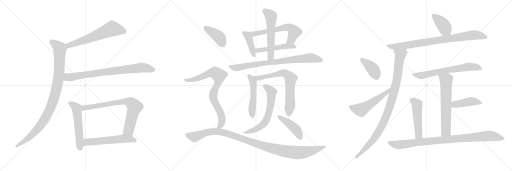
t = 0.00 s
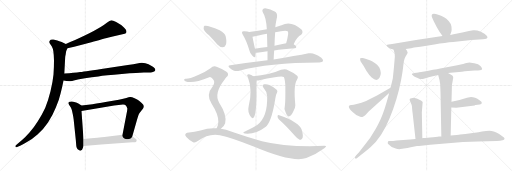
t = 4.36 s
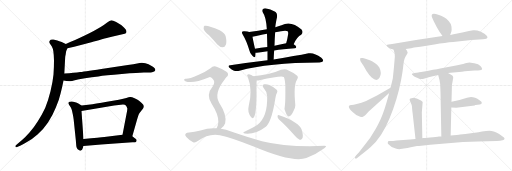
t = 8.72 s
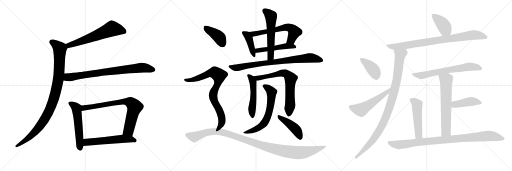
t = 13.07 s
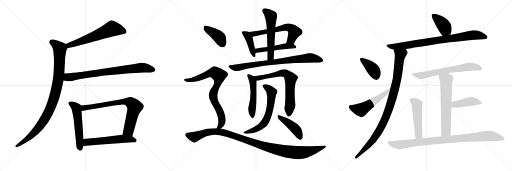
t = 17.43 s
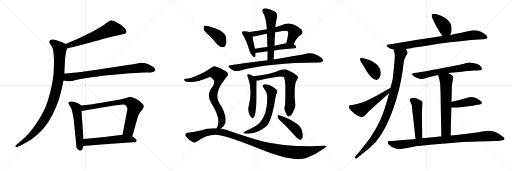
t = 21.79 s

The animated SVG that drew these frames (rendered in a browser with its animation timeline set to each time). Animation: 28 CSS @keyframes rules; one cycle of 21.79 s.

<svg version="1.1" viewBox="0 0 3072 1024" xmlns="http://www.w3.org/2000/svg">
  <g stroke="lightgray" stroke-dasharray="1,1" stroke-width="1" transform="scale(4, 4)">
    <line x1="0" y1="0" x2="256" y2="256"></line>
    <line x1="256" y1="0" x2="0" y2="256"></line>
    <line x1="128" y1="0" x2="128" y2="256"></line>
    <line x1="0" y1="128" x2="256" y2="128"></line>
    <line x1="256" y1="0" x2="512" y2="256"></line>
    <line x1="512" y1="0" x2="256" y2="256"></line>
    <line x1="384" y1="0" x2="384" y2="256"></line>
    <line x1="256" y1="128" x2="512" y2="128"></line>
    <line x1="512" y1="0" x2="768" y2="256"></line>
    <line x1="768" y1="0" x2="512" y2="256"></line>
    <line x1="640" y1="0" x2="640" y2="256"></line>
    <line x1="512" y1="128" x2="768" y2="128"></line>
  </g>
<g transform="scale(1, -1) translate(0, -850)">
   <style type="text/css">
    @keyframes keyframes0 {
      from {
       stroke: black;
       stroke-dashoffset: 621;
       stroke-width: 128;
       }
       67% {
       animation-timing-function: step-end;
       stroke: black;
       stroke-dashoffset: 0;
       stroke-width: 128;
       }
       to {
       stroke: black;
       stroke-width: 1024;
       }
       }
       #make-me-a-hanzi-animation-0 {
         animation: keyframes0 0.755371s both;
         animation-delay: 0.000000s;
         animation-timing-function: linear;
       }
    @keyframes keyframes1 {
      from {
       stroke: black;
       stroke-dashoffset: 995;
       stroke-width: 128;
       }
       76% {
       animation-timing-function: step-end;
       stroke: black;
       stroke-dashoffset: 0;
       stroke-width: 128;
       }
       to {
       stroke: black;
       stroke-width: 1024;
       }
       }
       #make-me-a-hanzi-animation-1 {
         animation: keyframes1 1.059733s both;
         animation-delay: 0.755371s;
         animation-timing-function: linear;
       }
    @keyframes keyframes2 {
      from {
       stroke: black;
       stroke-dashoffset: 802;
       stroke-width: 128;
       }
       72% {
       animation-timing-function: step-end;
       stroke: black;
       stroke-dashoffset: 0;
       stroke-width: 128;
       }
       to {
       stroke: black;
       stroke-width: 1024;
       }
       }
       #make-me-a-hanzi-animation-2 {
         animation: keyframes2 0.902669s both;
         animation-delay: 1.815104s;
         animation-timing-function: linear;
       }
    @keyframes keyframes3 {
      from {
       stroke: black;
       stroke-dashoffset: 550;
       stroke-width: 128;
       }
       64% {
       animation-timing-function: step-end;
       stroke: black;
       stroke-dashoffset: 0;
       stroke-width: 128;
       }
       to {
       stroke: black;
       stroke-width: 1024;
       }
       }
       #make-me-a-hanzi-animation-3 {
         animation: keyframes3 0.697591s both;
         animation-delay: 2.717773s;
         animation-timing-function: linear;
       }
    @keyframes keyframes4 {
      from {
       stroke: black;
       stroke-dashoffset: 769;
       stroke-width: 128;
       }
       71% {
       animation-timing-function: step-end;
       stroke: black;
       stroke-dashoffset: 0;
       stroke-width: 128;
       }
       to {
       stroke: black;
       stroke-width: 1024;
       }
       }
       #make-me-a-hanzi-animation-4 {
         animation: keyframes4 0.875814s both;
         animation-delay: 3.415364s;
         animation-timing-function: linear;
       }
    @keyframes keyframes5 {
      from {
       stroke: black;
       stroke-dashoffset: 568;
       stroke-width: 128;
       }
       65% {
       animation-timing-function: step-end;
       stroke: black;
       stroke-dashoffset: 0;
       stroke-width: 128;
       }
       to {
       stroke: black;
       stroke-width: 1024;
       }
       }
       #make-me-a-hanzi-animation-5 {
         animation: keyframes5 0.712240s both;
         animation-delay: 4.291178s;
         animation-timing-function: linear;
       }
    @keyframes keyframes6 {
      from {
       stroke: black;
       stroke-dashoffset: 413;
       stroke-width: 128;
       }
       57% {
       animation-timing-function: step-end;
       stroke: black;
       stroke-dashoffset: 0;
       stroke-width: 128;
       }
       to {
       stroke: black;
       stroke-width: 1024;
       }
       }
       #make-me-a-hanzi-animation-6 {
         animation: keyframes6 0.586100s both;
         animation-delay: 5.003418s;
         animation-timing-function: linear;
       }
    @keyframes keyframes7 {
      from {
       stroke: black;
       stroke-dashoffset: 616;
       stroke-width: 128;
       }
       67% {
       animation-timing-function: step-end;
       stroke: black;
       stroke-dashoffset: 0;
       stroke-width: 128;
       }
       to {
       stroke: black;
       stroke-width: 1024;
       }
       }
       #make-me-a-hanzi-animation-7 {
         animation: keyframes7 0.751302s both;
         animation-delay: 5.589518s;
         animation-timing-function: linear;
       }
    @keyframes keyframes8 {
      from {
       stroke: black;
       stroke-dashoffset: 495;
       stroke-width: 128;
       }
       62% {
       animation-timing-function: step-end;
       stroke: black;
       stroke-dashoffset: 0;
       stroke-width: 128;
       }
       to {
       stroke: black;
       stroke-width: 1024;
       }
       }
       #make-me-a-hanzi-animation-8 {
         animation: keyframes8 0.652832s both;
         animation-delay: 6.340820s;
         animation-timing-function: linear;
       }
    @keyframes keyframes9 {
      from {
       stroke: black;
       stroke-dashoffset: 568;
       stroke-width: 128;
       }
       65% {
       animation-timing-function: step-end;
       stroke: black;
       stroke-dashoffset: 0;
       stroke-width: 128;
       }
       to {
       stroke: black;
       stroke-width: 1024;
       }
       }
       #make-me-a-hanzi-animation-9 {
         animation: keyframes9 0.712240s both;
         animation-delay: 6.993652s;
         animation-timing-function: linear;
       }
    @keyframes keyframes10 {
      from {
       stroke: black;
       stroke-dashoffset: 812;
       stroke-width: 128;
       }
       73% {
       animation-timing-function: step-end;
       stroke: black;
       stroke-dashoffset: 0;
       stroke-width: 128;
       }
       to {
       stroke: black;
       stroke-width: 1024;
       }
       }
       #make-me-a-hanzi-animation-10 {
         animation: keyframes10 0.910807s both;
         animation-delay: 7.705892s;
         animation-timing-function: linear;
       }
    @keyframes keyframes11 {
      from {
       stroke: black;
       stroke-dashoffset: 512;
       stroke-width: 128;
       }
       63% {
       animation-timing-function: step-end;
       stroke: black;
       stroke-dashoffset: 0;
       stroke-width: 128;
       }
       to {
       stroke: black;
       stroke-width: 1024;
       }
       }
       #make-me-a-hanzi-animation-11 {
         animation: keyframes11 0.666667s both;
         animation-delay: 8.616699s;
         animation-timing-function: linear;
       }
    @keyframes keyframes12 {
      from {
       stroke: black;
       stroke-dashoffset: 710;
       stroke-width: 128;
       }
       70% {
       animation-timing-function: step-end;
       stroke: black;
       stroke-dashoffset: 0;
       stroke-width: 128;
       }
       to {
       stroke: black;
       stroke-width: 1024;
       }
       }
       #make-me-a-hanzi-animation-12 {
         animation: keyframes12 0.827799s both;
         animation-delay: 9.283366s;
         animation-timing-function: linear;
       }
    @keyframes keyframes13 {
      from {
       stroke: black;
       stroke-dashoffset: 634;
       stroke-width: 128;
       }
       67% {
       animation-timing-function: step-end;
       stroke: black;
       stroke-dashoffset: 0;
       stroke-width: 128;
       }
       to {
       stroke: black;
       stroke-width: 1024;
       }
       }
       #make-me-a-hanzi-animation-13 {
         animation: keyframes13 0.765951s both;
         animation-delay: 10.111165s;
         animation-timing-function: linear;
       }
    @keyframes keyframes14 {
      from {
       stroke: black;
       stroke-dashoffset: 439;
       stroke-width: 128;
       }
       59% {
       animation-timing-function: step-end;
       stroke: black;
       stroke-dashoffset: 0;
       stroke-width: 128;
       }
       to {
       stroke: black;
       stroke-width: 1024;
       }
       }
       #make-me-a-hanzi-animation-14 {
         animation: keyframes14 0.607259s both;
         animation-delay: 10.877116s;
         animation-timing-function: linear;
       }
    @keyframes keyframes15 {
      from {
       stroke: black;
       stroke-dashoffset: 404;
       stroke-width: 128;
       }
       57% {
       animation-timing-function: step-end;
       stroke: black;
       stroke-dashoffset: 0;
       stroke-width: 128;
       }
       to {
       stroke: black;
       stroke-width: 1024;
       }
       }
       #make-me-a-hanzi-animation-15 {
         animation: keyframes15 0.578776s both;
         animation-delay: 11.484375s;
         animation-timing-function: linear;
       }
    @keyframes keyframes16 {
      from {
       stroke: black;
       stroke-dashoffset: 811;
       stroke-width: 128;
       }
       73% {
       animation-timing-function: step-end;
       stroke: black;
       stroke-dashoffset: 0;
       stroke-width: 128;
       }
       to {
       stroke: black;
       stroke-width: 1024;
       }
       }
       #make-me-a-hanzi-animation-16 {
         animation: keyframes16 0.909993s both;
         animation-delay: 12.063151s;
         animation-timing-function: linear;
       }
    @keyframes keyframes17 {
      from {
       stroke: black;
       stroke-dashoffset: 1098;
       stroke-width: 128;
       }
       78% {
       animation-timing-function: step-end;
       stroke: black;
       stroke-dashoffset: 0;
       stroke-width: 128;
       }
       to {
       stroke: black;
       stroke-width: 1024;
       }
       }
       #make-me-a-hanzi-animation-17 {
         animation: keyframes17 1.143555s both;
         animation-delay: 12.973144s;
         animation-timing-function: linear;
       }
    @keyframes keyframes18 {
      from {
       stroke: black;
       stroke-dashoffset: 398;
       stroke-width: 128;
       }
       56% {
       animation-timing-function: step-end;
       stroke: black;
       stroke-dashoffset: 0;
       stroke-width: 128;
       }
       to {
       stroke: black;
       stroke-width: 1024;
       }
       }
       #make-me-a-hanzi-animation-18 {
         animation: keyframes18 0.573893s both;
         animation-delay: 14.116699s;
         animation-timing-function: linear;
       }
    @keyframes keyframes19 {
      from {
       stroke: black;
       stroke-dashoffset: 853;
       stroke-width: 128;
       }
       74% {
       animation-timing-function: step-end;
       stroke: black;
       stroke-dashoffset: 0;
       stroke-width: 128;
       }
       to {
       stroke: black;
       stroke-width: 1024;
       }
       }
       #make-me-a-hanzi-animation-19 {
         animation: keyframes19 0.944173s both;
         animation-delay: 14.690592s;
         animation-timing-function: linear;
       }
    @keyframes keyframes20 {
      from {
       stroke: black;
       stroke-dashoffset: 988;
       stroke-width: 128;
       }
       76% {
       animation-timing-function: step-end;
       stroke: black;
       stroke-dashoffset: 0;
       stroke-width: 128;
       }
       to {
       stroke: black;
       stroke-width: 1024;
       }
       }
       #make-me-a-hanzi-animation-20 {
         animation: keyframes20 1.054036s both;
         animation-delay: 15.634765s;
         animation-timing-function: linear;
       }
    @keyframes keyframes21 {
      from {
       stroke: black;
       stroke-dashoffset: 394;
       stroke-width: 128;
       }
       56% {
       animation-timing-function: step-end;
       stroke: black;
       stroke-dashoffset: 0;
       stroke-width: 128;
       }
       to {
       stroke: black;
       stroke-width: 1024;
       }
       }
       #make-me-a-hanzi-animation-21 {
         animation: keyframes21 0.570638s both;
         animation-delay: 16.688801s;
         animation-timing-function: linear;
       }
    @keyframes keyframes22 {
      from {
       stroke: black;
       stroke-dashoffset: 535;
       stroke-width: 128;
       }
       64% {
       animation-timing-function: step-end;
       stroke: black;
       stroke-dashoffset: 0;
       stroke-width: 128;
       }
       to {
       stroke: black;
       stroke-width: 1024;
       }
       }
       #make-me-a-hanzi-animation-22 {
         animation: keyframes22 0.685384s both;
         animation-delay: 17.259439s;
         animation-timing-function: linear;
       }
    @keyframes keyframes23 {
      from {
       stroke: black;
       stroke-dashoffset: 669;
       stroke-width: 128;
       }
       69% {
       animation-timing-function: step-end;
       stroke: black;
       stroke-dashoffset: 0;
       stroke-width: 128;
       }
       to {
       stroke: black;
       stroke-width: 1024;
       }
       }
       #make-me-a-hanzi-animation-23 {
         animation: keyframes23 0.794434s both;
         animation-delay: 17.944823s;
         animation-timing-function: linear;
       }
    @keyframes keyframes24 {
      from {
       stroke: black;
       stroke-dashoffset: 641;
       stroke-width: 128;
       }
       68% {
       animation-timing-function: step-end;
       stroke: black;
       stroke-dashoffset: 0;
       stroke-width: 128;
       }
       to {
       stroke: black;
       stroke-width: 1024;
       }
       }
       #make-me-a-hanzi-animation-24 {
         animation: keyframes24 0.771647s both;
         animation-delay: 18.739257s;
         animation-timing-function: linear;
       }
    @keyframes keyframes25 {
      from {
       stroke: black;
       stroke-dashoffset: 428;
       stroke-width: 128;
       }
       58% {
       animation-timing-function: step-end;
       stroke: black;
       stroke-dashoffset: 0;
       stroke-width: 128;
       }
       to {
       stroke: black;
       stroke-width: 1024;
       }
       }
       #make-me-a-hanzi-animation-25 {
         animation: keyframes25 0.598307s both;
         animation-delay: 19.510904s;
         animation-timing-function: linear;
       }
    @keyframes keyframes26 {
      from {
       stroke: black;
       stroke-dashoffset: 508;
       stroke-width: 128;
       }
       62% {
       animation-timing-function: step-end;
       stroke: black;
       stroke-dashoffset: 0;
       stroke-width: 128;
       }
       to {
       stroke: black;
       stroke-width: 1024;
       }
       }
       #make-me-a-hanzi-animation-26 {
         animation: keyframes26 0.663411s both;
         animation-delay: 20.109211s;
         animation-timing-function: linear;
       }
    @keyframes keyframes27 {
      from {
       stroke: black;
       stroke-dashoffset: 942;
       stroke-width: 128;
       }
       75% {
       animation-timing-function: step-end;
       stroke: black;
       stroke-dashoffset: 0;
       stroke-width: 128;
       }
       to {
       stroke: black;
       stroke-width: 1024;
       }
       }
       #make-me-a-hanzi-animation-27 {
         animation: keyframes27 1.016602s both;
         animation-delay: 20.772622s;
         animation-timing-function: linear;
       }
</style>
<path d="M 405.0 561.5 L 445.0 570.5 L 497.0 584.5 L 548.0 597.5 Q 555.0 599.5 593.0 609.5 Q 632.0 621.5 652.0 625.5 Q 673.0 631.5 709.0 639.5 L 735.0 645.5 Q 751.0 649.5 755.0 651.5 Q 759.0 654.5 759.0 661.5 Q 759.0 669.5 748.0 681.5 Q 737.0 692.5 727.0 700.5 Q 717.0 707.5 697.0 719.5 Q 677.0 729.5 668.0 729.5 Q 659.0 728.5 641.0 714.5 Q 622.0 699.5 604.0 688.5 L 562.0 664.5 Q 539.0 651.5 505.0 636.5 Q 472.0 620.5 447.0 609.5 Q 421.0 599.5 395.0 587.5 C 368.0 575.5 376.0 554.5 405.0 561.5 Z" fill="lightgray"></path> 
<path d="M 395.0 587.5 L 370.0 598.5 Q 355.0 604.5 344.0 607.5 Q 332.0 611.5 321.0 613.5 Q 316.0 614.5 313.0 614.5 Q 307.0 614.5 304.0 612.5 Q 299.0 609.5 297.0 603.5 Q 296.0 601.5 296.0 599.5 Q 296.0 594.5 299.0 589.5 L 311.0 572.5 Q 317.0 562.5 320.0 543.5 Q 323.0 525.5 324.0 489.5 Q 324.0 446.5 321.0 403.5 Q 317.0 361.5 303.0 303.5 Q 289.0 245.5 271.0 203.5 Q 251.0 161.5 227.0 123.5 Q 203.0 84.5 177.0 56.5 Q 153.0 29.5 134.0 12.5 L 104.0 -12.5 L 94.0 -21.5 Q 92.0 -23.5 92.0 -25.5 Q 92.0 -27.5 93.0 -29.5 Q 94.0 -32.5 97.0 -32.5 Q 99.0 -32.5 103.0 -30.5 L 124.0 -21.5 Q 143.0 -13.5 167.0 1.5 Q 191.0 15.5 225.0 44.5 Q 259.0 73.5 288.0 116.5 Q 317.0 159.5 335.0 205.5 Q 355.0 251.5 363.0 288.5 Q 373.0 324.5 381.0 367.5 L 386.0 409.5 L 391.0 506.5 Q 391.0 509.5 394.0 523.5 Q 396.0 537.5 397.0 543.5 Q 399.0 548.5 405.0 561.5 C 412.0 579.5 412.0 579.5 395.0 587.5 Z" fill="lightgray"></path> 
<path d="M 381.0 367.5 L 399.0 364.5 Q 408.0 363.5 416.0 363.5 L 423.0 363.5 Q 429.0 363.5 449.0 369.5 Q 469.0 374.5 510.0 381.5 Q 551.0 387.5 590.0 392.5 Q 629.0 397.5 731.0 406.5 Q 833.0 415.5 864.0 415.5 Q 896.0 415.5 904.0 416.5 Q 912.0 417.5 921.0 420.5 Q 929.0 423.5 931.0 428.5 Q 932.0 430.5 932.0 431.5 Q 932.0 435.5 929.0 439.5 Q 925.0 445.5 915.0 451.5 L 891.0 465.5 Q 873.0 474.5 852.0 474.5 L 848.0 474.5 Q 841.0 473.5 823.0 470.5 Q 805.0 466.5 767.0 461.5 L 638.0 441.5 Q 515.0 422.5 481.0 418.5 Q 446.0 413.5 386.0 409.5 C 356.0 407.5 351.0 372.5 381.0 367.5 Z" fill="lightgray"></path> 
<path d="M 489.0 218.5 L 470.0 229.5 Q 462.0 234.5 451.0 237.5 Q 439.0 241.5 429.0 242.5 Q 419.0 242.5 414.0 238.5 Q 410.0 236.5 410.0 231.5 L 410.0 229.5 Q 411.0 225.5 418.0 216.5 Q 425.0 208.5 429.0 196.5 Q 433.0 184.5 437.0 164.5 Q 441.0 145.5 442.0 133.5 L 455.0 9.5 L 457.0 -16.5 Q 457.0 -26.5 461.0 -36.5 Q 465.0 -44.5 473.0 -49.5 Q 477.0 -53.5 482.0 -53.5 Q 484.0 -53.5 486.0 -52.5 Q 493.0 -51.5 497.0 -37.5 L 501.0 -24.5 L 501.0 17.5 L 489.0 185.5 C 487.0 215.5 491.0 217.5 489.0 218.5 Z" fill="lightgray"></path> 
<path d="M 794.0 33.5 L 823.0 135.5 Q 829.0 156.5 833.0 165.5 Q 838.0 175.5 849.0 188.5 Q 860.0 201.5 861.0 204.5 Q 863.0 209.5 863.0 215.5 Q 863.0 221.5 850.0 233.5 Q 837.0 245.5 828.0 251.5 Q 818.0 257.5 804.0 263.5 Q 793.0 268.5 783.0 268.5 L 780.0 268.5 Q 774.0 267.5 758.0 263.5 Q 743.0 258.5 713.0 252.5 L 633.0 238.5 Q 583.0 229.5 555.0 225.5 L 489.0 218.5 C 459.0 215.5 459.0 180.5 489.0 185.5 L 685.0 217.5 L 725.0 222.5 Q 732.0 223.5 738.0 223.5 Q 751.0 223.5 755.0 218.5 Q 761.0 212.5 763.0 203.5 Q 764.0 201.5 764.0 198.5 Q 764.0 188.5 759.0 167.5 L 735.0 42.5 C 729.0 13.5 786.0 4.5 794.0 33.5 Z" fill="lightgray"></path> 
<path d="M 501.0 -24.5 L 607.0 -16.5 L 711.0 -8.5 L 795.0 -2.5 Q 813.0 -2.5 816.0 -0.5 Q 819.0 1.5 820.0 7.5 L 820.0 8.5 Q 820.0 14.5 811.0 19.5 L 794.0 33.5 C 777.0 47.5 765.0 46.5 735.0 42.5 L 626.0 28.5 Q 603.0 25.5 501.0 17.5 C 471.0 15.5 471.0 -26.5 501.0 -24.5 Z" fill="lightgray"></path> 
<path d="M 1495.0 659.0 Q 1488.0 662.0 1466.0 664.0 Q 1456.0 665.0 1453.0 661.0 Q 1449.0 655.0 1457.0 643.0 Q 1479.0 607.0 1497.0 547.0 Q 1501.0 529.0 1513.0 518.0 Q 1529.0 500.0 1532.0 514.0 Q 1533.0 521.0 1534.0 534.0 L 1530.0 559.0 Q 1518.0 611.0 1515.0 631.0 C 1511.0 654.0 1511.0 654.0 1495.0 659.0 Z" fill="lightgray"></path> 
<path d="M 1762.0 586.0 Q 1783.0 631.0 1807.0 642.0 Q 1822.0 658.0 1809.0 674.0 Q 1748.0 729.0 1689.0 700.0 Q 1670.0 694.0 1652.0 688.0 L 1601.0 676.0 Q 1549.0 666.0 1495.0 659.0 C 1465.0 655.0 1486.0 625.0 1515.0 631.0 Q 1596.0 647.0 1602.0 648.0 L 1651.0 657.0 Q 1715.0 672.0 1726.0 663.0 Q 1730.0 659.0 1729.0 647.0 Q 1725.0 617.0 1717.0 592.0 C 1708.0 563.0 1749.0 559.0 1762.0 586.0 Z" fill="lightgray"></path> 
<path d="M 1645.0 548.0 Q 1696.0 555.0 1769.0 561.0 Q 1776.0 562.0 1778.0 569.0 Q 1778.0 575.0 1762.0 586.0 C 1746.0 598.0 1746.0 598.0 1717.0 592.0 Q 1680.0 585.0 1647.0 577.0 L 1604.0 569.0 Q 1564.0 565.0 1530.0 559.0 C 1500.0 554.0 1504.0 531.0 1534.0 534.0 Q 1537.0 534.0 1605.0 543.0 L 1645.0 548.0 Z" fill="lightgray"></path> 
<path d="M 1642.0 494.0 Q 1643.0 522.0 1645.0 548.0 L 1647.0 577.0 Q 1648.0 617.0 1651.0 657.0 L 1652.0 688.0 Q 1652.0 698.0 1659.0 734.0 Q 1668.0 765.0 1655.0 778.0 Q 1652.0 779.0 1651.0 781.0 Q 1620.0 797.0 1598.0 800.0 Q 1585.0 803.0 1577.0 795.0 Q 1570.0 788.0 1578.0 775.0 Q 1596.0 751.0 1601.0 676.0 L 1602.0 648.0 Q 1603.0 611.0 1604.0 569.0 L 1605.0 543.0 Q 1605.0 518.0 1605.0 489.0 C 1605.0 459.0 1641.0 464.0 1642.0 494.0 Z" fill="lightgray"></path> 
<path d="M 1605.0 489.0 Q 1499.0 476.0 1382.0 460.0 Q 1363.0 459.0 1377.0 444.0 Q 1389.0 432.0 1404.0 427.0 Q 1423.0 423.0 1436.0 427.0 Q 1613.0 475.0 1913.0 476.0 Q 1914.0 476.0 1916.0 476.0 Q 1934.0 476.0 1938.0 483.0 Q 1942.0 493.0 1928.0 505.0 Q 1883.0 538.0 1851.0 531.0 Q 1775.0 515.0 1642.0 494.0 L 1605.0 489.0 Z" fill="lightgray"></path> 
<path d="M 1520.0 394.0 Q 1508.0 403.0 1494.0 406.0 Q 1487.0 407.0 1483.0 401.0 Q 1482.0 397.0 1487.0 389.0 Q 1517.0 310.0 1492.0 213.0 Q 1483.0 177.0 1507.0 147.0 Q 1516.0 137.0 1523.0 148.0 Q 1538.0 167.0 1539.0 281.0 Q 1538.0 350.0 1540.0 368.0 C 1541.0 380.0 1541.0 380.0 1520.0 394.0 Z" fill="lightgray"></path> 
<path d="M 1709.0 215.0 Q 1702.0 196.0 1714.0 176.0 Q 1724.0 151.0 1733.0 152.0 Q 1746.0 153.0 1759.0 180.0 Q 1772.0 202.0 1772.0 220.0 Q 1760.0 341.0 1782.0 372.0 Q 1791.0 385.0 1785.0 395.0 Q 1761.0 416.0 1719.0 434.0 Q 1706.0 438.0 1686.0 432.0 Q 1614.0 399.0 1520.0 394.0 C 1490.0 392.0 1510.0 367.0 1540.0 368.0 Q 1547.0 367.0 1557.0 369.0 Q 1689.0 399.0 1703.0 389.0 Q 1709.0 376.0 1712.0 341.0 Q 1713.0 235.0 1709.0 215.0 Z" fill="lightgray"></path> 
<path d="M 1603.0 274.0 Q 1606.0 150.0 1545.0 103.0 Q 1533.0 94.0 1461.0 58.0 Q 1457.0 54.0 1469.0 50.0 Q 1532.0 43.0 1595.0 91.0 Q 1598.0 94.0 1601.0 97.0 Q 1632.0 133.0 1652.0 260.0 Q 1653.0 278.0 1663.0 297.0 Q 1667.0 307.0 1660.0 313.0 Q 1645.0 328.0 1616.0 341.0 Q 1600.0 348.0 1585.0 345.0 Q 1569.0 339.0 1581.0 324.0 Q 1603.0 299.0 1603.0 274.0 Z" fill="lightgray"></path> 
<path d="M 1674.0 134.0 Q 1719.0 94.0 1772.0 33.0 Q 1785.0 17.0 1798.0 12.0 Q 1805.0 11.0 1812.0 19.0 Q 1822.0 29.0 1812.0 67.0 Q 1800.0 118.0 1675.0 160.0 Q 1668.0 164.0 1665.0 155.0 Q 1665.0 143.0 1674.0 134.0 Z" fill="lightgray"></path> 
<path d="M 1254.0 639.0 Q 1278.0 614.0 1304.0 584.0 Q 1319.0 568.0 1336.0 567.0 Q 1349.0 567.0 1355.0 582.0 Q 1362.0 598.0 1354.0 633.0 Q 1350.0 654.0 1318.0 670.0 Q 1243.0 703.0 1227.0 696.0 Q 1221.0 692.0 1222.0 677.0 Q 1225.0 664.0 1254.0 639.0 Z" fill="lightgray"></path> 
<path d="M 1325.0 79.0 Q 1344.0 91.0 1351.0 112.0 Q 1363.0 160.0 1315.0 234.0 Q 1282.0 291.0 1347.0 372.0 Q 1351.0 381.0 1358.0 387.0 Q 1379.0 406.0 1359.0 421.0 Q 1338.0 436.0 1303.0 449.0 Q 1281.0 461.0 1263.0 442.0 Q 1230.0 418.0 1189.0 401.0 Q 1132.0 376.0 1114.0 378.0 Q 1107.0 379.0 1105.0 374.0 Q 1104.0 368.0 1112.0 364.0 Q 1154.0 346.0 1255.0 388.0 Q 1265.0 392.0 1274.0 380.0 Q 1296.0 361.0 1276.0 332.0 Q 1234.0 283.0 1269.0 230.0 Q 1311.0 164.0 1310.0 121.0 Q 1310.0 97.0 1300.0 81.0 C 1288.0 53.0 1302.0 60.0 1325.0 79.0 Z" fill="lightgray"></path> 
<path d="M 1300.0 81.0 Q 1252.0 85.0 1203.0 68.0 Q 1172.0 58.0 1123.0 55.0 Q 1116.0 54.0 1112.0 46.0 Q 1109.0 39.0 1118.0 29.0 Q 1134.0 10.0 1159.0 -2.0 Q 1169.0 -8.0 1189.0 6.0 Q 1250.0 52.0 1319.0 40.0 Q 1386.0 27.0 1522.0 -28.0 Q 1757.0 -127.0 1838.0 -97.0 Q 1896.0 -75.0 1946.0 -38.0 Q 1968.0 -23.0 1945.0 -24.0 Q 1720.0 -33.0 1572.0 4.0 Q 1490.0 26.0 1387.0 62.0 Q 1357.0 75.0 1325.0 79.0 L 1300.0 81.0 Z" fill="lightgray"></path> 
<path d="M 2701.0 641.5 L 2708.0 660.5 Q 2711.0 670.5 2709.0 690.5 Q 2707.0 709.5 2692.0 725.5 Q 2677.0 741.5 2667.0 746.5 Q 2601.0 778.5 2591.0 762.5 Q 2589.0 756.5 2591.0 750.5 Q 2593.0 744.5 2604.0 720.5 L 2621.0 687.5 L 2637.0 660.5 L 2655.0 634.5 C 2672.0 609.5 2691.0 613.5 2701.0 641.5 Z" fill="lightgray"></path> 
<path d="M 2434.0 557.5 L 2467.0 561.5 L 2484.0 565.5 L 2522.0 570.5 L 2606.0 584.5 Q 2674.0 596.5 2719.0 599.5 L 2828.0 610.5 L 2898.0 615.5 Q 2912.0 616.5 2917.0 618.5 Q 2930.0 621.5 2920.5 636.0 Q 2911.0 650.5 2885.0 661.0 Q 2859.0 671.5 2839.0 669.5 L 2814.0 664.5 Q 2794.0 659.5 2774.0 655.5 L 2714.0 644.5 Q 2711.0 642.5 2701.0 641.5 L 2655.0 634.5 L 2496.0 610.5 L 2353.0 586.5 L 2331.0 584.5 Q 2322.0 582.5 2319.0 579.5 Q 2318.0 575.5 2327.0 568.5 Q 2331.0 566.5 2335.0 562.5 Q 2339.0 558.5 2361.0 553.5 L 2434.0 557.5 Z" fill="lightgray"></path> 
<path d="M 2335.0 292.5 Q 2307.0 184.5 2283.0 134.5 Q 2259.0 83.5 2239.0 53.5 Q 2221.0 21.5 2202.0 -0.5 L 2153.0 -63.5 L 2136.0 -82.5 Q 2126.0 -95.5 2131.0 -99.5 Q 2136.0 -102.5 2143.0 -97.5 L 2169.0 -76.5 Q 2206.0 -48.5 2224.0 -31.5 Q 2290.0 25.5 2337.0 139.5 Q 2384.0 253.5 2407.0 372.5 Q 2417.0 427.5 2420.0 459.5 Q 2423.0 490.5 2428.0 500.5 Q 2432.0 510.5 2439.0 521.5 Q 2446.0 532.5 2446.0 536.5 Q 2442.0 550.5 2434.0 557.5 C 2419.0 583.5 2352.0 582.5 2361.0 553.5 L 2366.0 537.5 Q 2369.0 530.5 2369.0 510.5 L 2364.0 450.5 L 2357.0 381.5 Q 2354.0 366.5 2343.0 324.5 L 2335.0 292.5 Z" fill="lightgray"></path> 
<path d="M 2177.0 502.5 Q 2166.0 504.5 2162.5 501.5 Q 2159.0 498.5 2161.0 493.5 Q 2161.0 486.5 2164.0 482.5 L 2181.0 456.5 L 2199.0 425.5 Q 2214.0 402.5 2230.0 385.5 Q 2262.0 358.5 2277.0 384.5 Q 2293.0 413.5 2276.0 446.5 Q 2269.0 459.5 2251.0 471.5 Q 2233.0 485.5 2223.0 488.5 L 2193.0 498.5 L 2177.0 502.5 Z" fill="lightgray"></path> 
<path d="M 2093.0 211.5 Q 2092.0 199.5 2114.0 180.5 Q 2135.0 160.5 2151.0 154.5 Q 2164.0 147.5 2169.0 148.5 Q 2173.0 148.5 2183.0 153.5 L 2193.0 161.5 L 2212.0 181.5 L 2335.0 292.5 C 2357.0 312.5 2369.0 339.5 2343.0 324.5 L 2262.0 278.5 L 2214.0 254.5 Q 2196.0 243.5 2181.0 239.5 Q 2171.0 234.5 2152.0 230.5 L 2122.0 222.5 Q 2109.0 220.5 2106.0 220.5 Q 2093.0 220.5 2093.0 211.5 Z" fill="lightgray"></path> 
<path d="M 2688.0 412.5 L 2771.0 420.5 Q 2789.0 422.5 2808.0 424.5 L 2847.0 427.5 L 2868.0 427.5 Q 2893.0 428.5 2893.0 436.5 Q 2893.0 444.5 2882.5 455.5 Q 2872.0 466.5 2846.0 471.5 Q 2820.0 476.5 2816.0 476.5 Q 2812.0 476.5 2797.0 472.5 L 2779.0 467.5 L 2736.0 457.5 L 2657.0 442.5 Q 2629.0 436.5 2571.0 426.5 Q 2513.0 416.5 2510.0 416.5 L 2487.0 412.5 Q 2461.0 408.5 2477.0 399.5 Q 2482.0 392.5 2491.5 389.0 Q 2501.0 385.5 2515.0 378.5 Q 2530.0 376.5 2537.0 377.5 L 2578.0 389.5 L 2629.0 400.5 L 2688.0 412.5 Z" fill="lightgray"></path> 
<path d="M 2704.0 37.5 L 2708.0 206.5 L 2709.0 240.5 L 2711.0 315.5 Q 2711.0 344.5 2713.0 348.5 Q 2714.0 352.5 2717.0 370.5 Q 2720.0 388.5 2719.0 389.5 Q 2717.0 396.5 2709.0 400.5 Q 2704.0 404.5 2688.0 412.5 C 2661.0 426.5 2621.0 429.5 2629.0 400.5 L 2637.0 370.5 Q 2642.0 350.5 2642.0 321.5 L 2643.0 299.5 L 2648.0 32.5 C 2649.0 2.5 2703.0 7.5 2704.0 37.5 Z" fill="lightgray"></path> 
<path d="M 2708.0 206.5 L 2738.0 204.5 L 2848.0 218.5 L 2851.0 220.5 L 2853.0 220.5 L 2879.0 224.5 Q 2889.0 225.5 2891.0 233.5 Q 2892.0 241.5 2879.0 248.5 Q 2849.0 268.5 2826.0 268.5 L 2802.0 264.5 L 2757.0 250.5 L 2709.0 240.5 C 2680.0 234.5 2678.0 208.5 2708.0 206.5 Z" fill="lightgray"></path> 
<path d="M 2534.0 21.5 L 2531.0 176.5 L 2536.0 238.5 Q 2535.0 241.5 2526.0 248.5 Q 2493.0 266.5 2476.0 263.5 Q 2459.0 260.5 2458.0 256.5 Q 2456.0 252.5 2464.0 236.5 Q 2472.0 219.5 2472.0 210.5 Q 2472.0 201.5 2476.0 169.5 L 2493.0 17.5 C 2496.0 -12.5 2535.0 -8.5 2534.0 21.5 Z" fill="lightgray"></path> 
<path d="M 2444.0 -36.5 Q 2454.0 -34.5 2457.0 -33.5 L 2502.0 -25.5 Q 2504.0 -25.5 2514.0 -24.5 L 2581.0 -17.5 L 2778.0 -0.5 L 2869.0 2.5 L 2980.0 5.5 Q 3027.0 5.5 3027.0 18.5 Q 3028.0 21.5 3022.0 27.0 Q 3016.0 32.5 2995.0 47.5 Q 2960.0 66.5 2936.0 66.5 L 2916.0 64.5 L 2892.0 61.5 L 2871.0 57.5 L 2814.0 49.5 Q 2797.0 46.5 2761.0 44.5 Q 2755.0 42.5 2740.0 41.5 L 2704.0 37.5 L 2648.0 32.5 L 2634.0 32.5 Q 2621.0 31.5 2580.0 26.5 L 2550.0 23.5 L 2536.0 22.5 L 2534.0 21.5 L 2493.0 17.5 L 2461.0 14.5 L 2379.0 7.5 Q 2354.0 4.5 2346.0 4.5 L 2333.0 4.5 Q 2329.0 4.5 2327.0 -2.0 Q 2325.0 -8.5 2329.0 -13.5 Q 2343.0 -31.5 2374.0 -39.5 Q 2388.0 -45.5 2403.0 -43.5 L 2444.0 -36.5 Z" fill="lightgray"></path> 
      <clipPath id="make-me-a-hanzi-clip-0">
      <path d="M 405.0 561.5 L 445.0 570.5 L 497.0 584.5 L 548.0 597.5 Q 555.0 599.5 593.0 609.5 Q 632.0 621.5 652.0 625.5 Q 673.0 631.5 709.0 639.5 L 735.0 645.5 Q 751.0 649.5 755.0 651.5 Q 759.0 654.5 759.0 661.5 Q 759.0 669.5 748.0 681.5 Q 737.0 692.5 727.0 700.5 Q 717.0 707.5 697.0 719.5 Q 677.0 729.5 668.0 729.5 Q 659.0 728.5 641.0 714.5 Q 622.0 699.5 604.0 688.5 L 562.0 664.5 Q 539.0 651.5 505.0 636.5 Q 472.0 620.5 447.0 609.5 Q 421.0 599.5 395.0 587.5 C 368.0 575.5 376.0 554.5 405.0 561.5 Z" fill="lightgray"></path>
      </clipPath>
      <path clip-path="url(#make-me-a-hanzi-clip-0)" d="M 748.0 660.5 L 672.0 679.5 L 460.0 593.5 L 415.0 579.5 L 405.0 583.5 " fill="none" id="make-me-a-hanzi-animation-0" stroke-dasharray="493 986" stroke-linecap="round"></path>

      <clipPath id="make-me-a-hanzi-clip-1">
      <path d="M 395.0 587.5 L 370.0 598.5 Q 355.0 604.5 344.0 607.5 Q 332.0 611.5 321.0 613.5 Q 316.0 614.5 313.0 614.5 Q 307.0 614.5 304.0 612.5 Q 299.0 609.5 297.0 603.5 Q 296.0 601.5 296.0 599.5 Q 296.0 594.5 299.0 589.5 L 311.0 572.5 Q 317.0 562.5 320.0 543.5 Q 323.0 525.5 324.0 489.5 Q 324.0 446.5 321.0 403.5 Q 317.0 361.5 303.0 303.5 Q 289.0 245.5 271.0 203.5 Q 251.0 161.5 227.0 123.5 Q 203.0 84.5 177.0 56.5 Q 153.0 29.5 134.0 12.5 L 104.0 -12.5 L 94.0 -21.5 Q 92.0 -23.5 92.0 -25.5 Q 92.0 -27.5 93.0 -29.5 Q 94.0 -32.5 97.0 -32.5 Q 99.0 -32.5 103.0 -30.5 L 124.0 -21.5 Q 143.0 -13.5 167.0 1.5 Q 191.0 15.5 225.0 44.5 Q 259.0 73.5 288.0 116.5 Q 317.0 159.5 335.0 205.5 Q 355.0 251.5 363.0 288.5 Q 373.0 324.5 381.0 367.5 L 386.0 409.5 L 391.0 506.5 Q 391.0 509.5 394.0 523.5 Q 396.0 537.5 397.0 543.5 Q 399.0 548.5 405.0 561.5 C 412.0 579.5 412.0 579.5 395.0 587.5 Z" fill="lightgray"></path>
      </clipPath>
      <path clip-path="url(#make-me-a-hanzi-clip-1)" d="M 310.0 598.5 L 359.0 558.5 L 354.0 406.5 L 341.0 326.5 L 321.0 252.5 L 283.0 161.5 L 234.0 87.5 L 154.0 9.5 L 98.0 -26.5 " fill="none" id="make-me-a-hanzi-animation-1" stroke-dasharray="867 1734" stroke-linecap="round"></path>

      <clipPath id="make-me-a-hanzi-clip-2">
      <path d="M 381.0 367.5 L 399.0 364.5 Q 408.0 363.5 416.0 363.5 L 423.0 363.5 Q 429.0 363.5 449.0 369.5 Q 469.0 374.5 510.0 381.5 Q 551.0 387.5 590.0 392.5 Q 629.0 397.5 731.0 406.5 Q 833.0 415.5 864.0 415.5 Q 896.0 415.5 904.0 416.5 Q 912.0 417.5 921.0 420.5 Q 929.0 423.5 931.0 428.5 Q 932.0 430.5 932.0 431.5 Q 932.0 435.5 929.0 439.5 Q 925.0 445.5 915.0 451.5 L 891.0 465.5 Q 873.0 474.5 852.0 474.5 L 848.0 474.5 Q 841.0 473.5 823.0 470.5 Q 805.0 466.5 767.0 461.5 L 638.0 441.5 Q 515.0 422.5 481.0 418.5 Q 446.0 413.5 386.0 409.5 C 356.0 407.5 351.0 372.5 381.0 367.5 Z" fill="lightgray"></path>
      </clipPath>
      <path clip-path="url(#make-me-a-hanzi-clip-2)" d="M 387.0 373.5 L 404.0 386.5 L 823.0 442.5 L 857.0 445.5 L 923.0 432.5 " fill="none" id="make-me-a-hanzi-animation-2" stroke-dasharray="674 1348" stroke-linecap="round"></path>

      <clipPath id="make-me-a-hanzi-clip-3">
      <path d="M 489.0 218.5 L 470.0 229.5 Q 462.0 234.5 451.0 237.5 Q 439.0 241.5 429.0 242.5 Q 419.0 242.5 414.0 238.5 Q 410.0 236.5 410.0 231.5 L 410.0 229.5 Q 411.0 225.5 418.0 216.5 Q 425.0 208.5 429.0 196.5 Q 433.0 184.5 437.0 164.5 Q 441.0 145.5 442.0 133.5 L 455.0 9.5 L 457.0 -16.5 Q 457.0 -26.5 461.0 -36.5 Q 465.0 -44.5 473.0 -49.5 Q 477.0 -53.5 482.0 -53.5 Q 484.0 -53.5 486.0 -52.5 Q 493.0 -51.5 497.0 -37.5 L 501.0 -24.5 L 501.0 17.5 L 489.0 185.5 C 487.0 215.5 491.0 217.5 489.0 218.5 Z" fill="lightgray"></path>
      </clipPath>
      <path clip-path="url(#make-me-a-hanzi-clip-3)" d="M 420.0 230.5 L 440.0 220.5 L 459.0 200.5 L 481.0 -42.5 " fill="none" id="make-me-a-hanzi-animation-3" stroke-dasharray="422 844" stroke-linecap="round"></path>

      <clipPath id="make-me-a-hanzi-clip-4">
      <path d="M 794.0 33.5 L 823.0 135.5 Q 829.0 156.5 833.0 165.5 Q 838.0 175.5 849.0 188.5 Q 860.0 201.5 861.0 204.5 Q 863.0 209.5 863.0 215.5 Q 863.0 221.5 850.0 233.5 Q 837.0 245.5 828.0 251.5 Q 818.0 257.5 804.0 263.5 Q 793.0 268.5 783.0 268.5 L 780.0 268.5 Q 774.0 267.5 758.0 263.5 Q 743.0 258.5 713.0 252.5 L 633.0 238.5 Q 583.0 229.5 555.0 225.5 L 489.0 218.5 C 459.0 215.5 459.0 180.5 489.0 185.5 L 685.0 217.5 L 725.0 222.5 Q 732.0 223.5 738.0 223.5 Q 751.0 223.5 755.0 218.5 Q 761.0 212.5 763.0 203.5 Q 764.0 201.5 764.0 198.5 Q 764.0 188.5 759.0 167.5 L 735.0 42.5 C 729.0 13.5 786.0 4.5 794.0 33.5 Z" fill="lightgray"></path>
      </clipPath>
      <path clip-path="url(#make-me-a-hanzi-clip-4)" d="M 496.0 191.5 L 505.0 204.5 L 655.0 228.5 L 745.0 241.5 L 782.0 236.5 L 808.0 209.5 L 772.0 68.5 L 744.0 48.5 " fill="none" id="make-me-a-hanzi-animation-4" stroke-dasharray="641 1282" stroke-linecap="round"></path>

      <clipPath id="make-me-a-hanzi-clip-5">
      <path d="M 501.0 -24.5 L 607.0 -16.5 L 711.0 -8.5 L 795.0 -2.5 Q 813.0 -2.5 816.0 -0.5 Q 819.0 1.5 820.0 7.5 L 820.0 8.5 Q 820.0 14.5 811.0 19.5 L 794.0 33.5 C 777.0 47.5 765.0 46.5 735.0 42.5 L 626.0 28.5 Q 603.0 25.5 501.0 17.5 C 471.0 15.5 471.0 -26.5 501.0 -24.5 Z" fill="lightgray"></path>
      </clipPath>
      <path clip-path="url(#make-me-a-hanzi-clip-5)" d="M 508.0 -17.5 L 520.0 -3.5 L 537.0 -0.5 L 739.0 18.5 L 784.0 16.5 L 811.0 7.5 " fill="none" id="make-me-a-hanzi-animation-5" stroke-dasharray="440 880" stroke-linecap="round"></path>

      <clipPath id="make-me-a-hanzi-clip-6">
      <path d="M 1495.0 659.0 Q 1488.0 662.0 1466.0 664.0 Q 1456.0 665.0 1453.0 661.0 Q 1449.0 655.0 1457.0 643.0 Q 1479.0 607.0 1497.0 547.0 Q 1501.0 529.0 1513.0 518.0 Q 1529.0 500.0 1532.0 514.0 Q 1533.0 521.0 1534.0 534.0 L 1530.0 559.0 Q 1518.0 611.0 1515.0 631.0 C 1511.0 654.0 1511.0 654.0 1495.0 659.0 Z" fill="lightgray"></path>
      </clipPath>
      <path clip-path="url(#make-me-a-hanzi-clip-6)" d="M 1461.0 656.0 L 1483.0 641.0 L 1493.0 623.0 L 1523.0 517.0 " fill="none" id="make-me-a-hanzi-animation-6" stroke-dasharray="285 570" stroke-linecap="round"></path>

      <clipPath id="make-me-a-hanzi-clip-7">
      <path d="M 1762.0 586.0 Q 1783.0 631.0 1807.0 642.0 Q 1822.0 658.0 1809.0 674.0 Q 1748.0 729.0 1689.0 700.0 Q 1670.0 694.0 1652.0 688.0 L 1601.0 676.0 Q 1549.0 666.0 1495.0 659.0 C 1465.0 655.0 1486.0 625.0 1515.0 631.0 Q 1596.0 647.0 1602.0 648.0 L 1651.0 657.0 Q 1715.0 672.0 1726.0 663.0 Q 1730.0 659.0 1729.0 647.0 Q 1725.0 617.0 1717.0 592.0 C 1708.0 563.0 1749.0 559.0 1762.0 586.0 Z" fill="lightgray"></path>
      </clipPath>
      <path clip-path="url(#make-me-a-hanzi-clip-7)" d="M 1503.0 658.0 L 1525.0 646.0 L 1660.0 672.0 L 1703.0 686.0 L 1738.0 685.0 L 1767.0 659.0 L 1748.0 613.0 L 1725.0 597.0 " fill="none" id="make-me-a-hanzi-animation-7" stroke-dasharray="488 976" stroke-linecap="round"></path>

      <clipPath id="make-me-a-hanzi-clip-8">
      <path d="M 1645.0 548.0 Q 1696.0 555.0 1769.0 561.0 Q 1776.0 562.0 1778.0 569.0 Q 1778.0 575.0 1762.0 586.0 C 1746.0 598.0 1746.0 598.0 1717.0 592.0 Q 1680.0 585.0 1647.0 577.0 L 1604.0 569.0 Q 1564.0 565.0 1530.0 559.0 C 1500.0 554.0 1504.0 531.0 1534.0 534.0 Q 1537.0 534.0 1605.0 543.0 L 1645.0 548.0 Z" fill="lightgray"></path>
      </clipPath>
      <path clip-path="url(#make-me-a-hanzi-clip-8)" d="M 1535.0 541.0 L 1545.0 548.0 L 1713.0 574.0 L 1770.0 569.0 " fill="none" id="make-me-a-hanzi-animation-8" stroke-dasharray="367 734" stroke-linecap="round"></path>

      <clipPath id="make-me-a-hanzi-clip-9">
      <path d="M 1642.0 494.0 Q 1643.0 522.0 1645.0 548.0 L 1647.0 577.0 Q 1648.0 617.0 1651.0 657.0 L 1652.0 688.0 Q 1652.0 698.0 1659.0 734.0 Q 1668.0 765.0 1655.0 778.0 Q 1652.0 779.0 1651.0 781.0 Q 1620.0 797.0 1598.0 800.0 Q 1585.0 803.0 1577.0 795.0 Q 1570.0 788.0 1578.0 775.0 Q 1596.0 751.0 1601.0 676.0 L 1602.0 648.0 Q 1603.0 611.0 1604.0 569.0 L 1605.0 543.0 Q 1605.0 518.0 1605.0 489.0 C 1605.0 459.0 1641.0 464.0 1642.0 494.0 Z" fill="lightgray"></path>
      </clipPath>
      <path clip-path="url(#make-me-a-hanzi-clip-9)" d="M 1588.0 786.0 L 1627.0 750.0 L 1625.0 516.0 L 1610.0 496.0 " fill="none" id="make-me-a-hanzi-animation-9" stroke-dasharray="440 880" stroke-linecap="round"></path>

      <clipPath id="make-me-a-hanzi-clip-10">
      <path d="M 1605.0 489.0 Q 1499.0 476.0 1382.0 460.0 Q 1363.0 459.0 1377.0 444.0 Q 1389.0 432.0 1404.0 427.0 Q 1423.0 423.0 1436.0 427.0 Q 1613.0 475.0 1913.0 476.0 Q 1914.0 476.0 1916.0 476.0 Q 1934.0 476.0 1938.0 483.0 Q 1942.0 493.0 1928.0 505.0 Q 1883.0 538.0 1851.0 531.0 Q 1775.0 515.0 1642.0 494.0 L 1605.0 489.0 Z" fill="lightgray"></path>
      </clipPath>
      <path clip-path="url(#make-me-a-hanzi-clip-10)" d="M 1379.0 452.0 L 1421.0 445.0 L 1672.0 484.0 L 1860.0 504.0 L 1929.0 488.0 " fill="none" id="make-me-a-hanzi-animation-10" stroke-dasharray="684 1368" stroke-linecap="round"></path>

      <clipPath id="make-me-a-hanzi-clip-11">
      <path d="M 1520.0 394.0 Q 1508.0 403.0 1494.0 406.0 Q 1487.0 407.0 1483.0 401.0 Q 1482.0 397.0 1487.0 389.0 Q 1517.0 310.0 1492.0 213.0 Q 1483.0 177.0 1507.0 147.0 Q 1516.0 137.0 1523.0 148.0 Q 1538.0 167.0 1539.0 281.0 Q 1538.0 350.0 1540.0 368.0 C 1541.0 380.0 1541.0 380.0 1520.0 394.0 Z" fill="lightgray"></path>
      </clipPath>
      <path clip-path="url(#make-me-a-hanzi-clip-11)" d="M 1491.0 397.0 L 1510.0 379.0 L 1518.0 356.0 L 1523.0 292.0 L 1512.0 193.0 L 1515.0 151.0 " fill="none" id="make-me-a-hanzi-animation-11" stroke-dasharray="384 768" stroke-linecap="round"></path>

      <clipPath id="make-me-a-hanzi-clip-12">
      <path d="M 1709.0 215.0 Q 1702.0 196.0 1714.0 176.0 Q 1724.0 151.0 1733.0 152.0 Q 1746.0 153.0 1759.0 180.0 Q 1772.0 202.0 1772.0 220.0 Q 1760.0 341.0 1782.0 372.0 Q 1791.0 385.0 1785.0 395.0 Q 1761.0 416.0 1719.0 434.0 Q 1706.0 438.0 1686.0 432.0 Q 1614.0 399.0 1520.0 394.0 C 1490.0 392.0 1510.0 367.0 1540.0 368.0 Q 1547.0 367.0 1557.0 369.0 Q 1689.0 399.0 1703.0 389.0 Q 1709.0 376.0 1712.0 341.0 Q 1713.0 235.0 1709.0 215.0 Z" fill="lightgray"></path>
      </clipPath>
      <path clip-path="url(#make-me-a-hanzi-clip-12)" d="M 1529.0 394.0 L 1536.0 386.0 L 1567.0 382.0 L 1579.0 389.0 L 1592.0 387.0 L 1699.0 413.0 L 1730.0 399.0 L 1744.0 380.0 L 1739.0 305.0 L 1742.0 229.0 L 1733.0 163.0 " fill="none" id="make-me-a-hanzi-animation-12" stroke-dasharray="582 1164" stroke-linecap="round"></path>

      <clipPath id="make-me-a-hanzi-clip-13">
      <path d="M 1603.0 274.0 Q 1606.0 150.0 1545.0 103.0 Q 1533.0 94.0 1461.0 58.0 Q 1457.0 54.0 1469.0 50.0 Q 1532.0 43.0 1595.0 91.0 Q 1598.0 94.0 1601.0 97.0 Q 1632.0 133.0 1652.0 260.0 Q 1653.0 278.0 1663.0 297.0 Q 1667.0 307.0 1660.0 313.0 Q 1645.0 328.0 1616.0 341.0 Q 1600.0 348.0 1585.0 345.0 Q 1569.0 339.0 1581.0 324.0 Q 1603.0 299.0 1603.0 274.0 Z" fill="lightgray"></path>
      </clipPath>
      <path clip-path="url(#make-me-a-hanzi-clip-13)" d="M 1587.0 334.0 L 1630.0 299.0 L 1626.0 231.0 L 1605.0 149.0 L 1583.0 109.0 L 1552.0 84.0 L 1490.0 59.0 L 1473.0 62.0 " fill="none" id="make-me-a-hanzi-animation-13" stroke-dasharray="506 1012" stroke-linecap="round"></path>

      <clipPath id="make-me-a-hanzi-clip-14">
      <path d="M 1674.0 134.0 Q 1719.0 94.0 1772.0 33.0 Q 1785.0 17.0 1798.0 12.0 Q 1805.0 11.0 1812.0 19.0 Q 1822.0 29.0 1812.0 67.0 Q 1800.0 118.0 1675.0 160.0 Q 1668.0 164.0 1665.0 155.0 Q 1665.0 143.0 1674.0 134.0 Z" fill="lightgray"></path>
      </clipPath>
      <path clip-path="url(#make-me-a-hanzi-clip-14)" d="M 1673.0 151.0 L 1765.0 85.0 L 1784.0 63.0 L 1800.0 26.0 " fill="none" id="make-me-a-hanzi-animation-14" stroke-dasharray="311 622" stroke-linecap="round"></path>

      <clipPath id="make-me-a-hanzi-clip-15">
      <path d="M 1254.0 639.0 Q 1278.0 614.0 1304.0 584.0 Q 1319.0 568.0 1336.0 567.0 Q 1349.0 567.0 1355.0 582.0 Q 1362.0 598.0 1354.0 633.0 Q 1350.0 654.0 1318.0 670.0 Q 1243.0 703.0 1227.0 696.0 Q 1221.0 692.0 1222.0 677.0 Q 1225.0 664.0 1254.0 639.0 Z" fill="lightgray"></path>
      </clipPath>
      <path clip-path="url(#make-me-a-hanzi-clip-15)" d="M 1232.0 688.0 L 1314.0 629.0 L 1336.0 587.0 " fill="none" id="make-me-a-hanzi-animation-15" stroke-dasharray="276 552" stroke-linecap="round"></path>

      <clipPath id="make-me-a-hanzi-clip-16">
      <path d="M 1325.0 79.0 Q 1344.0 91.0 1351.0 112.0 Q 1363.0 160.0 1315.0 234.0 Q 1282.0 291.0 1347.0 372.0 Q 1351.0 381.0 1358.0 387.0 Q 1379.0 406.0 1359.0 421.0 Q 1338.0 436.0 1303.0 449.0 Q 1281.0 461.0 1263.0 442.0 Q 1230.0 418.0 1189.0 401.0 Q 1132.0 376.0 1114.0 378.0 Q 1107.0 379.0 1105.0 374.0 Q 1104.0 368.0 1112.0 364.0 Q 1154.0 346.0 1255.0 388.0 Q 1265.0 392.0 1274.0 380.0 Q 1296.0 361.0 1276.0 332.0 Q 1234.0 283.0 1269.0 230.0 Q 1311.0 164.0 1310.0 121.0 Q 1310.0 97.0 1300.0 81.0 C 1288.0 53.0 1302.0 60.0 1325.0 79.0 Z" fill="lightgray"></path>
      </clipPath>
      <path clip-path="url(#make-me-a-hanzi-clip-16)" d="M 1112.0 371.0 L 1137.0 369.0 L 1173.0 377.0 L 1273.0 415.0 L 1288.0 416.0 L 1314.0 397.0 L 1310.0 358.0 L 1287.0 313.0 L 1279.0 280.0 L 1280.0 260.0 L 1320.0 182.0 L 1331.0 141.0 L 1327.0 104.0 L 1307.0 85.0 " fill="none" id="make-me-a-hanzi-animation-16" stroke-dasharray="683 1366" stroke-linecap="round"></path>

      <clipPath id="make-me-a-hanzi-clip-17">
      <path d="M 1300.0 81.0 Q 1252.0 85.0 1203.0 68.0 Q 1172.0 58.0 1123.0 55.0 Q 1116.0 54.0 1112.0 46.0 Q 1109.0 39.0 1118.0 29.0 Q 1134.0 10.0 1159.0 -2.0 Q 1169.0 -8.0 1189.0 6.0 Q 1250.0 52.0 1319.0 40.0 Q 1386.0 27.0 1522.0 -28.0 Q 1757.0 -127.0 1838.0 -97.0 Q 1896.0 -75.0 1946.0 -38.0 Q 1968.0 -23.0 1945.0 -24.0 Q 1720.0 -33.0 1572.0 4.0 Q 1490.0 26.0 1387.0 62.0 Q 1357.0 75.0 1325.0 79.0 L 1300.0 81.0 Z" fill="lightgray"></path>
      </clipPath>
      <path clip-path="url(#make-me-a-hanzi-clip-17)" d="M 1124.0 42.0 L 1167.0 28.0 L 1254.0 60.0 L 1328.0 59.0 L 1605.0 -33.0 L 1753.0 -62.0 L 1823.0 -63.0 L 1890.0 -49.0 L 1936.0 -32.0 " fill="none" id="make-me-a-hanzi-animation-17" stroke-dasharray="970 1940" stroke-linecap="round"></path>

      <clipPath id="make-me-a-hanzi-clip-18">
      <path d="M 2701.0 641.5 L 2708.0 660.5 Q 2711.0 670.5 2709.0 690.5 Q 2707.0 709.5 2692.0 725.5 Q 2677.0 741.5 2667.0 746.5 Q 2601.0 778.5 2591.0 762.5 Q 2589.0 756.5 2591.0 750.5 Q 2593.0 744.5 2604.0 720.5 L 2621.0 687.5 L 2637.0 660.5 L 2655.0 634.5 C 2672.0 609.5 2691.0 613.5 2701.0 641.5 Z" fill="lightgray"></path>
      </clipPath>
      <path clip-path="url(#make-me-a-hanzi-clip-18)" d="M 2600.0 756.5 L 2651.0 712.5 L 2692.0 650.5 " fill="none" id="make-me-a-hanzi-animation-18" stroke-dasharray="270 540" stroke-linecap="round"></path>

      <clipPath id="make-me-a-hanzi-clip-19">
      <path d="M 2434.0 557.5 L 2467.0 561.5 L 2484.0 565.5 L 2522.0 570.5 L 2606.0 584.5 Q 2674.0 596.5 2719.0 599.5 L 2828.0 610.5 L 2898.0 615.5 Q 2912.0 616.5 2917.0 618.5 Q 2930.0 621.5 2920.5 636.0 Q 2911.0 650.5 2885.0 661.0 Q 2859.0 671.5 2839.0 669.5 L 2814.0 664.5 Q 2794.0 659.5 2774.0 655.5 L 2714.0 644.5 Q 2711.0 642.5 2701.0 641.5 L 2655.0 634.5 L 2496.0 610.5 L 2353.0 586.5 L 2331.0 584.5 Q 2322.0 582.5 2319.0 579.5 Q 2318.0 575.5 2327.0 568.5 Q 2331.0 566.5 2335.0 562.5 Q 2339.0 558.5 2361.0 553.5 L 2434.0 557.5 Z" fill="lightgray"></path>
      </clipPath>
      <path clip-path="url(#make-me-a-hanzi-clip-19)" d="M 2327.0 576.5 L 2356.0 569.5 L 2396.0 573.5 L 2838.0 640.5 L 2869.0 640.5 L 2916.0 627.5 " fill="none" id="make-me-a-hanzi-animation-19" stroke-dasharray="725 1450" stroke-linecap="round"></path>

      <clipPath id="make-me-a-hanzi-clip-20">
      <path d="M 2335.0 292.5 Q 2307.0 184.5 2283.0 134.5 Q 2259.0 83.5 2239.0 53.5 Q 2221.0 21.5 2202.0 -0.5 L 2153.0 -63.5 L 2136.0 -82.5 Q 2126.0 -95.5 2131.0 -99.5 Q 2136.0 -102.5 2143.0 -97.5 L 2169.0 -76.5 Q 2206.0 -48.5 2224.0 -31.5 Q 2290.0 25.5 2337.0 139.5 Q 2384.0 253.5 2407.0 372.5 Q 2417.0 427.5 2420.0 459.5 Q 2423.0 490.5 2428.0 500.5 Q 2432.0 510.5 2439.0 521.5 Q 2446.0 532.5 2446.0 536.5 Q 2442.0 550.5 2434.0 557.5 C 2419.0 583.5 2352.0 582.5 2361.0 553.5 L 2366.0 537.5 Q 2369.0 530.5 2369.0 510.5 L 2364.0 450.5 L 2357.0 381.5 Q 2354.0 366.5 2343.0 324.5 L 2335.0 292.5 Z" fill="lightgray"></path>
      </clipPath>
      <path clip-path="url(#make-me-a-hanzi-clip-20)" d="M 2368.0 551.5 L 2401.0 520.5 L 2378.0 355.5 L 2324.0 169.5 L 2298.0 107.5 L 2242.0 16.5 L 2137.0 -94.5 " fill="none" id="make-me-a-hanzi-animation-20" stroke-dasharray="860 1720" stroke-linecap="round"></path>

      <clipPath id="make-me-a-hanzi-clip-21">
      <path d="M 2177.0 502.5 Q 2166.0 504.5 2162.5 501.5 Q 2159.0 498.5 2161.0 493.5 Q 2161.0 486.5 2164.0 482.5 L 2181.0 456.5 L 2199.0 425.5 Q 2214.0 402.5 2230.0 385.5 Q 2262.0 358.5 2277.0 384.5 Q 2293.0 413.5 2276.0 446.5 Q 2269.0 459.5 2251.0 471.5 Q 2233.0 485.5 2223.0 488.5 L 2193.0 498.5 L 2177.0 502.5 Z" fill="lightgray"></path>
      </clipPath>
      <path clip-path="url(#make-me-a-hanzi-clip-21)" d="M 2170.0 495.5 L 2235.0 438.5 L 2258.0 392.5 " fill="none" id="make-me-a-hanzi-animation-21" stroke-dasharray="266 532" stroke-linecap="round"></path>

      <clipPath id="make-me-a-hanzi-clip-22">
      <path d="M 2093.0 211.5 Q 2092.0 199.5 2114.0 180.5 Q 2135.0 160.5 2151.0 154.5 Q 2164.0 147.5 2169.0 148.5 Q 2173.0 148.5 2183.0 153.5 L 2193.0 161.5 L 2212.0 181.5 L 2335.0 292.5 C 2357.0 312.5 2369.0 339.5 2343.0 324.5 L 2262.0 278.5 L 2214.0 254.5 Q 2196.0 243.5 2181.0 239.5 Q 2171.0 234.5 2152.0 230.5 L 2122.0 222.5 Q 2109.0 220.5 2106.0 220.5 Q 2093.0 220.5 2093.0 211.5 Z" fill="lightgray"></path>
      </clipPath>
      <path clip-path="url(#make-me-a-hanzi-clip-22)" d="M 2104.0 209.5 L 2169.0 193.5 L 2321.0 296.5 L 2336.0 320.5 " fill="none" id="make-me-a-hanzi-animation-22" stroke-dasharray="407 814" stroke-linecap="round"></path>

      <clipPath id="make-me-a-hanzi-clip-23">
      <path d="M 2688.0 412.5 L 2771.0 420.5 Q 2789.0 422.5 2808.0 424.5 L 2847.0 427.5 L 2868.0 427.5 Q 2893.0 428.5 2893.0 436.5 Q 2893.0 444.5 2882.5 455.5 Q 2872.0 466.5 2846.0 471.5 Q 2820.0 476.5 2816.0 476.5 Q 2812.0 476.5 2797.0 472.5 L 2779.0 467.5 L 2736.0 457.5 L 2657.0 442.5 Q 2629.0 436.5 2571.0 426.5 Q 2513.0 416.5 2510.0 416.5 L 2487.0 412.5 Q 2461.0 408.5 2477.0 399.5 Q 2482.0 392.5 2491.5 389.0 Q 2501.0 385.5 2515.0 378.5 Q 2530.0 376.5 2537.0 377.5 L 2578.0 389.5 L 2629.0 400.5 L 2688.0 412.5 Z" fill="lightgray"></path>
      </clipPath>
      <path clip-path="url(#make-me-a-hanzi-clip-23)" d="M 2480.0 407.5 L 2502.0 399.5 L 2532.0 398.5 L 2816.0 450.5 L 2849.0 449.5 L 2885.0 438.5 " fill="none" id="make-me-a-hanzi-animation-23" stroke-dasharray="541 1082" stroke-linecap="round"></path>

      <clipPath id="make-me-a-hanzi-clip-24">
      <path d="M 2704.0 37.5 L 2708.0 206.5 L 2709.0 240.5 L 2711.0 315.5 Q 2711.0 344.5 2713.0 348.5 Q 2714.0 352.5 2717.0 370.5 Q 2720.0 388.5 2719.0 389.5 Q 2717.0 396.5 2709.0 400.5 Q 2704.0 404.5 2688.0 412.5 C 2661.0 426.5 2621.0 429.5 2629.0 400.5 L 2637.0 370.5 Q 2642.0 350.5 2642.0 321.5 L 2643.0 299.5 L 2648.0 32.5 C 2649.0 2.5 2703.0 7.5 2704.0 37.5 Z" fill="lightgray"></path>
      </clipPath>
      <path clip-path="url(#make-me-a-hanzi-clip-24)" d="M 2638.0 394.5 L 2677.0 370.5 L 2676.0 63.5 L 2654.0 40.5 " fill="none" id="make-me-a-hanzi-animation-24" stroke-dasharray="513 1026" stroke-linecap="round"></path>

      <clipPath id="make-me-a-hanzi-clip-25">
      <path d="M 2708.0 206.5 L 2738.0 204.5 L 2848.0 218.5 L 2851.0 220.5 L 2853.0 220.5 L 2879.0 224.5 Q 2889.0 225.5 2891.0 233.5 Q 2892.0 241.5 2879.0 248.5 Q 2849.0 268.5 2826.0 268.5 L 2802.0 264.5 L 2757.0 250.5 L 2709.0 240.5 C 2680.0 234.5 2678.0 208.5 2708.0 206.5 Z" fill="lightgray"></path>
      </clipPath>
      <path clip-path="url(#make-me-a-hanzi-clip-25)" d="M 2716.0 211.5 L 2725.0 223.5 L 2812.0 240.5 L 2849.0 241.5 L 2880.0 234.5 " fill="none" id="make-me-a-hanzi-animation-25" stroke-dasharray="300 600" stroke-linecap="round"></path>

      <clipPath id="make-me-a-hanzi-clip-26">
      <path d="M 2534.0 21.5 L 2531.0 176.5 L 2536.0 238.5 Q 2535.0 241.5 2526.0 248.5 Q 2493.0 266.5 2476.0 263.5 Q 2459.0 260.5 2458.0 256.5 Q 2456.0 252.5 2464.0 236.5 Q 2472.0 219.5 2472.0 210.5 Q 2472.0 201.5 2476.0 169.5 L 2493.0 17.5 C 2496.0 -12.5 2535.0 -8.5 2534.0 21.5 Z" fill="lightgray"></path>
      </clipPath>
      <path clip-path="url(#make-me-a-hanzi-clip-26)" d="M 2464.0 253.5 L 2494.0 233.5 L 2503.0 217.5 L 2512.0 39.5 L 2499.0 25.5 " fill="none" id="make-me-a-hanzi-animation-26" stroke-dasharray="380 760" stroke-linecap="round"></path>

      <clipPath id="make-me-a-hanzi-clip-27">
      <path d="M 2444.0 -36.5 Q 2454.0 -34.5 2457.0 -33.5 L 2502.0 -25.5 Q 2504.0 -25.5 2514.0 -24.5 L 2581.0 -17.5 L 2778.0 -0.5 L 2869.0 2.5 L 2980.0 5.5 Q 3027.0 5.5 3027.0 18.5 Q 3028.0 21.5 3022.0 27.0 Q 3016.0 32.5 2995.0 47.5 Q 2960.0 66.5 2936.0 66.5 L 2916.0 64.5 L 2892.0 61.5 L 2871.0 57.5 L 2814.0 49.5 Q 2797.0 46.5 2761.0 44.5 Q 2755.0 42.5 2740.0 41.5 L 2704.0 37.5 L 2648.0 32.5 L 2634.0 32.5 Q 2621.0 31.5 2580.0 26.5 L 2550.0 23.5 L 2536.0 22.5 L 2534.0 21.5 L 2493.0 17.5 L 2461.0 14.5 L 2379.0 7.5 Q 2354.0 4.5 2346.0 4.5 L 2333.0 4.5 Q 2329.0 4.5 2327.0 -2.0 Q 2325.0 -8.5 2329.0 -13.5 Q 2343.0 -31.5 2374.0 -39.5 Q 2388.0 -45.5 2403.0 -43.5 L 2444.0 -36.5 Z" fill="lightgray"></path>
      </clipPath>
      <path clip-path="url(#make-me-a-hanzi-clip-27)" d="M 2338.0 -6.5 L 2396.0 -17.5 L 2609.0 8.5 L 2934.0 35.5 L 3019.0 19.5 " fill="none" id="make-me-a-hanzi-animation-27" stroke-dasharray="814 1628" stroke-linecap="round"></path>

</g>
</svg>
